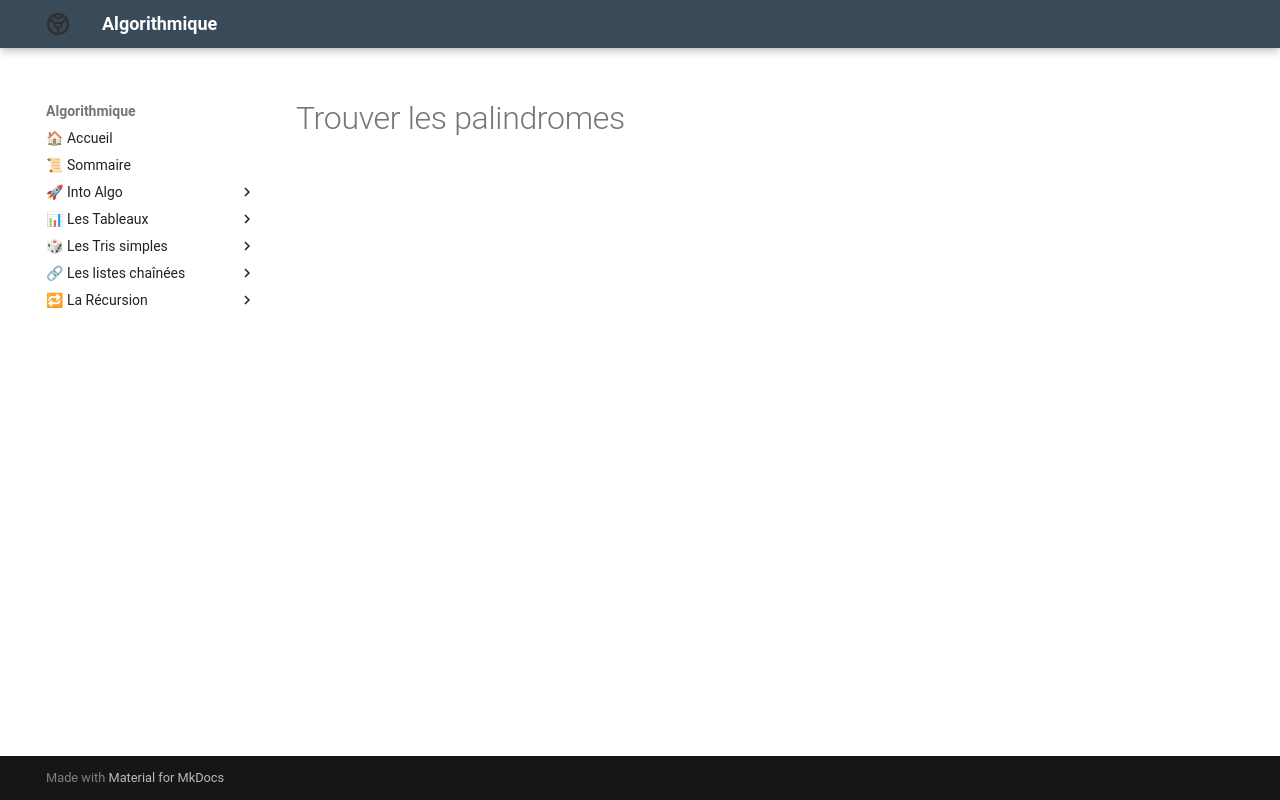

repository: Adoum15/Algo-doc · page: La_Récursion/chap/lecon_23/index.html · generator: mkdocs

# Trouver les palindromes
